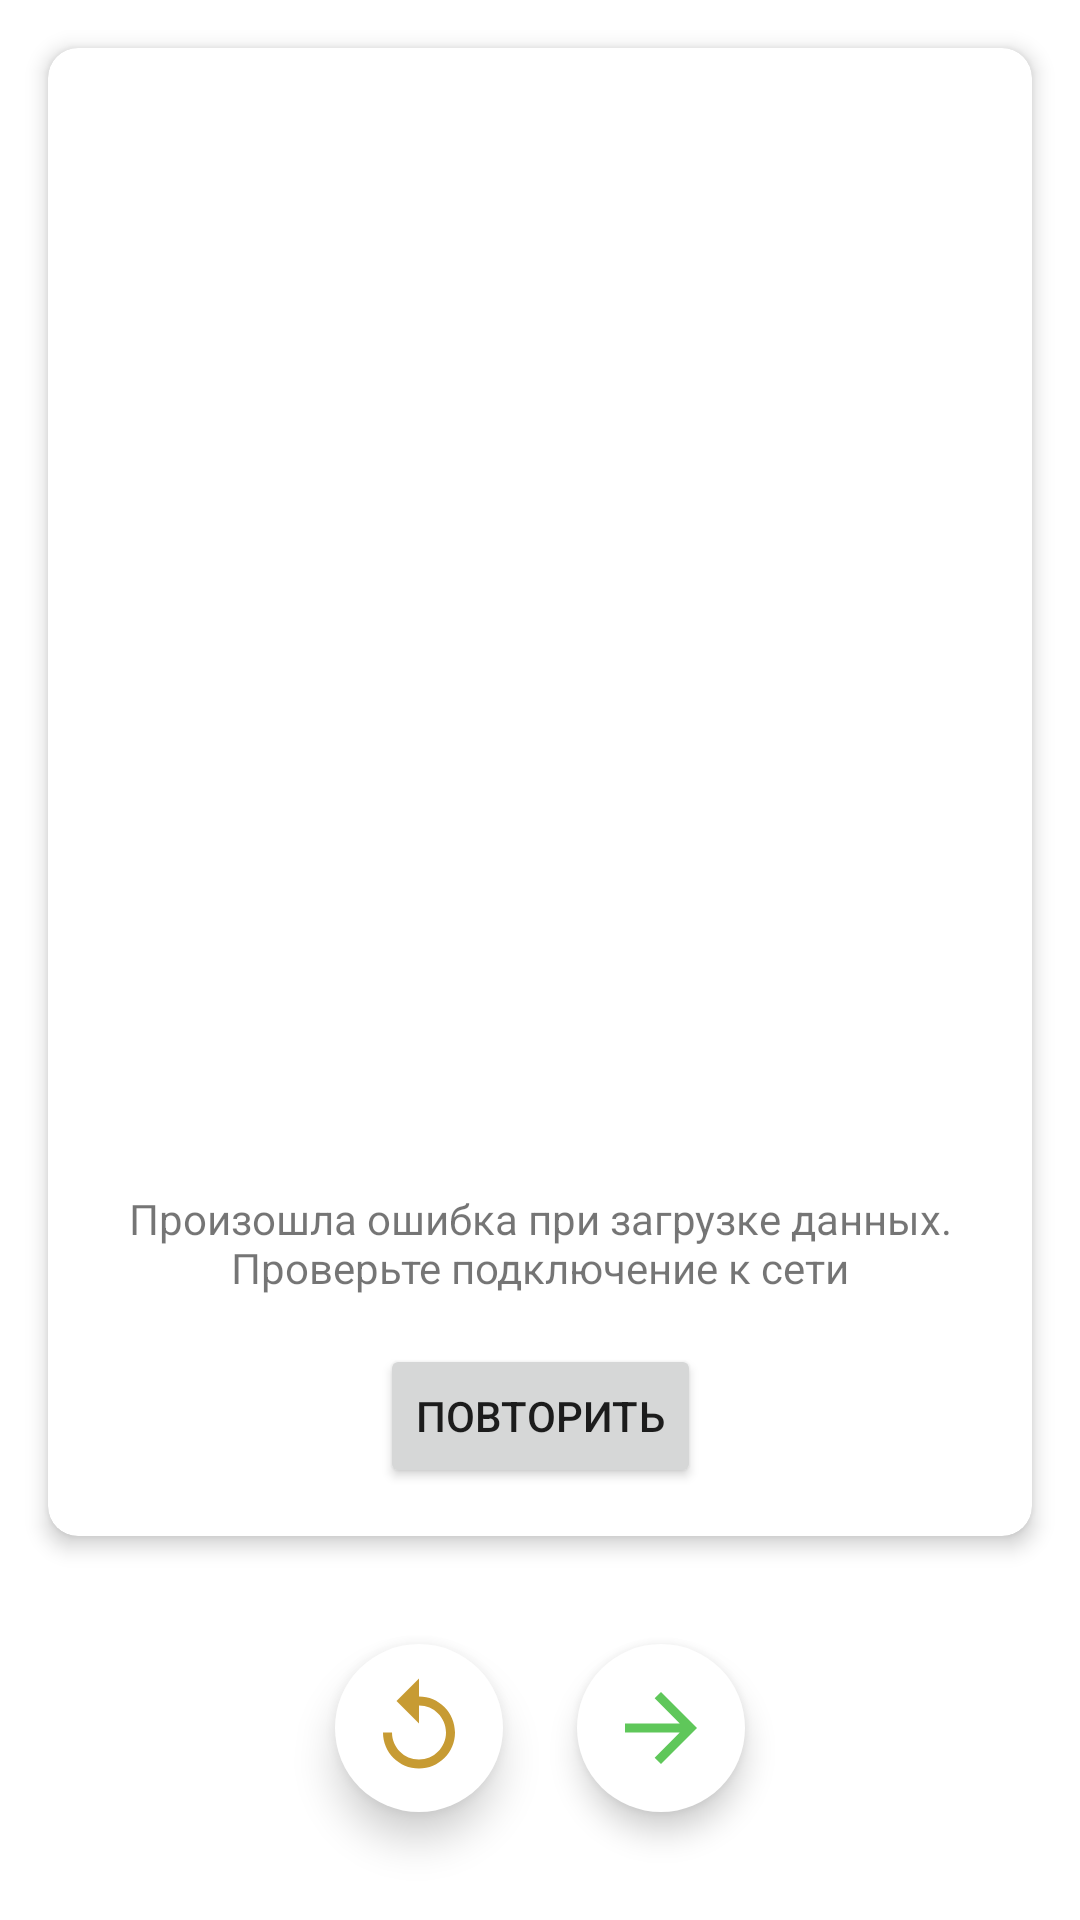

Android layout source for this screen:
<!-- AndroidManifest.xml: application theme AppTheme -->
<!-- res/layout/fragment_gif.xml -->
<?xml version="1.0" encoding="utf-8"?>
<androidx.constraintlayout.widget.ConstraintLayout
        xmlns:android="http://schemas.android.com/apk/res/android"
        xmlns:app="http://schemas.android.com/apk/res-auto"
        android:layout_width="match_parent"
        android:layout_height="match_parent">

        <com.google.android.material.card.MaterialCardView
            android:id="@+id/card_view"
            android:layout_width="match_parent"
            android:layout_height="0dp"
            android:layout_marginTop="@dimen/spacing_huge_32"
            android:layout_marginStart="@dimen/spacing_huge_32"
            android:layout_marginEnd="@dimen/spacing_huge_32"
            app:cardCornerRadius="10dp"
            app:cardElevation="4dp"
            app:layout_constraintBottom_toBottomOf="@id/guideline2"
            app:layout_constraintEnd_toEndOf="parent"
            app:layout_constraintStart_toStartOf="parent"
            app:layout_constraintTop_toTopOf="parent"
            app:layout_constraintVertical_bias="0.25">


            <FrameLayout
                android:layout_width="match_parent"
                android:layout_height="match_parent">
                <ImageView
                    android:id="@+id/content_image"
                    android:layout_width="match_parent"
                    android:layout_height="match_parent"
                    android:scaleType="centerCrop"/>

                <ImageView
                    android:id="@+id/status_image"
                    android:layout_width="@dimen/image_button_size56"
                    android:layout_height="@dimen/image_button_size56"
                    android:layout_gravity="center" />

                <TextView
                    android:id="@+id/content_description"
                    android:layout_width="wrap_content"
                    android:layout_height="wrap_content"
                    android:layout_gravity="bottom"
                    android:textColor="@android:color/white"
                    android:textSize="16sp"/>

                <androidx.constraintlayout.widget.ConstraintLayout
                    android:id="@+id/repeat"
                    android:layout_width="wrap_content"
                    android:layout_height="wrap_content"
                    android:layout_gravity="bottom|center">

                    <TextView
                        android:id="@+id/tv_err_download"
                        android:layout_width="wrap_content"
                        android:layout_height="wrap_content"
                        android:text="@string/str_download_err"
                        app:layout_constraintBottom_toBottomOf="parent"
                        app:layout_constraintEnd_toEndOf="parent"
                        app:layout_constraintStart_toStartOf="parent"
                        app:layout_constraintTop_toTopOf="parent"
                        android:gravity="center"/>

                    <Button
                        android:id="@+id/btn_repeat_download"
                        android:layout_width="wrap_content"
                        android:layout_height="wrap_content"
                        android:text="@string/repeat_download_btn_lbl"
                        app:layout_constraintBottom_toBottomOf="parent"
                        app:layout_constraintEnd_toEndOf="parent"
                        app:layout_constraintStart_toStartOf="parent"
                        app:layout_constraintTop_toBottomOf="@id/tv_err_download"
                        android:layout_marginTop="@dimen/spacing_normal_16"
                        android:layout_marginBottom="@dimen/spacing_normal_16"/>
                </androidx.constraintlayout.widget.ConstraintLayout>

            </FrameLayout>

        </com.google.android.material.card.MaterialCardView>



        <ImageButton
            android:id="@+id/imBtn_back"
            android:layout_width="56dp"
            android:layout_height="56dp"
            android:background="@drawable/btn_bg_circle"
            android:elevation="8dp"
            android:src="@drawable/ic_replay_36dp"
            app:layout_constraintBottom_toBottomOf="parent"
            app:layout_constraintEnd_toStartOf="@+id/guideline1"
            app:layout_constraintHorizontal_bias="0.9"
            app:layout_constraintStart_toStartOf="parent"
            app:layout_constraintTop_toBottomOf="@+id/card_view" />

        <ImageButton
            android:id="@+id/imBtn_forward"
            android:layout_width="@dimen/image_button_size56"
            android:layout_height="@dimen/image_button_size56"
            android:background="@drawable/btn_bg_circle"
            android:elevation="@dimen/buttons_elevation_6dp"
            android:src="@drawable/ic_arrow_forward_36dp"
            app:layout_constraintBottom_toBottomOf="parent"
            app:layout_constraintEnd_toEndOf="parent"
            app:layout_constraintHorizontal_bias="0.1"
            app:layout_constraintStart_toStartOf="@+id/guideline1"
            app:layout_constraintTop_toBottomOf="@+id/card_view" />

        <androidx.constraintlayout.widget.Guideline
            android:id="@+id/guideline1"
            android:layout_width="wrap_content"
            android:layout_height="wrap_content"
            android:orientation="vertical"
            app:layout_constraintGuide_percent="0.5" />

        <androidx.constraintlayout.widget.Guideline
            android:id="@+id/guideline2"
            android:layout_width="wrap_content"
            android:layout_height="wrap_content"
            android:orientation="horizontal"
            app:layout_constraintGuide_percent="0.8"/>
</androidx.constraintlayout.widget.ConstraintLayout>
<!-- resources referenced by this layout -->
<resources>
  <dimen name="buttons_elevation_6dp">6dp</dimen>
  <dimen name="image_button_size56">56dp</dimen>
  <dimen name="spacing_huge_32">16dp</dimen>
  <dimen name="spacing_normal_16">16dp</dimen>
  <!-- drawable btn_bg_circle (drawable-v24) -->
  <?xml version="1.0" encoding="utf-8"?>
  <selector xmlns:android="http://schemas.android.com/apk/res/android">
      <item android:state_pressed="false">
          <shape android:shape="oval">
              <solid android:color="@color/colorPrimary"/>
          </shape>
      </item>
      <item android:state_pressed="true">
      <shape android:shape="oval">
          <solid android:color="@color/ripple_color"/>
      </shape>
  </item>
  </selector>
  <!-- drawable ic_arrow_forward_36dp (drawable-v24) -->
  <vector android:height="36dp" android:tint="#5FC75A"
      android:viewportHeight="24.0" android:viewportWidth="24.0"
      android:width="36dp" xmlns:android="http://schemas.android.com/apk/res/android">
      <path android:fillColor="#FF000000" android:pathData="M12,4l-1.41,1.41L16.17,11H4v2h12.17l-5.58,5.59L12,20l8,-8z"/>
  </vector>
  <!-- drawable ic_replay_36dp (drawable-v24) -->
  <vector android:height="36dp" android:tint="#C79B33"
      android:viewportHeight="24.0" android:viewportWidth="24.0"
      android:width="36dp" xmlns:android="http://schemas.android.com/apk/res/android">
      <path android:fillColor="#FF000000" android:pathData="M12,5V1L7,6l5,5V7c3.31,0 6,2.69 6,6s-2.69,6 -6,6 -6,-2.69 -6,-6H4c0,4.42 3.58,8 8,8s8,-3.58 8,-8 -3.58,-8 -8,-8z"/>
  </vector>
  <string name="repeat_download_btn_lbl">Повторить</string>
  <string name="str_download_err">Произошла ошибка при загрузке данных. Проверьте подключение к сети</string>
  <style name="AppTheme" parent="Theme.MaterialComponents.DayNight.NoActionBar">
          
          <item name="colorPrimary">@color/colorPrimary</item>
          <item name="colorPrimaryDark">@color/colorPrimaryDark</item>
          <item name="colorAccent">@color/colorAccent</item>
          <item name="android:windowLightStatusBar">true</item>
          <item name="colorOnPrimary">@color/colorOnPrimary</item>
      </style>
  <color name="colorPrimary">#FFFFFF</color>
  <color name="colorPrimaryDark">#FFFFFF</color>
  <color name="colorAccent">#268FE3</color>
  <color name="colorOnPrimary">#000000</color>
</resources>
